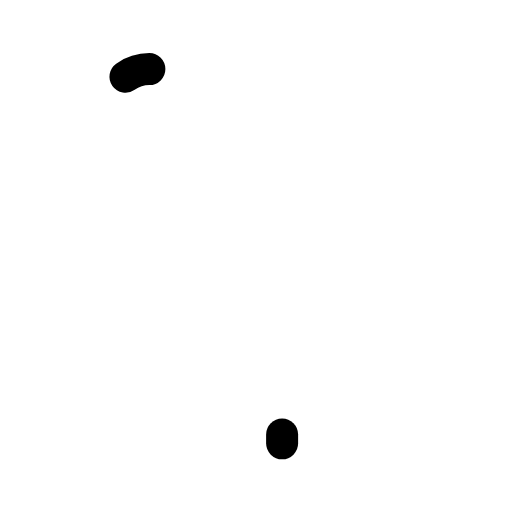
t = 0.00 s
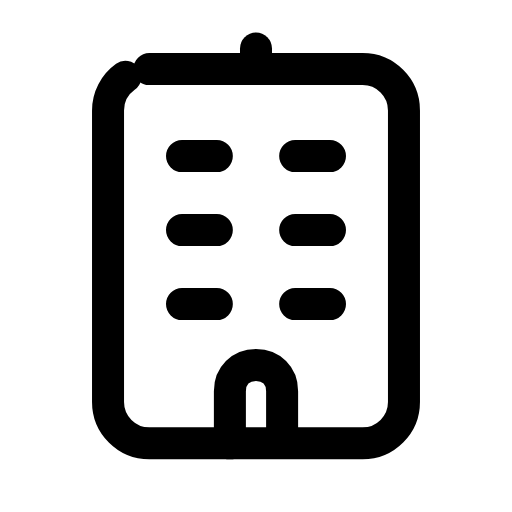
t = 0.30 s
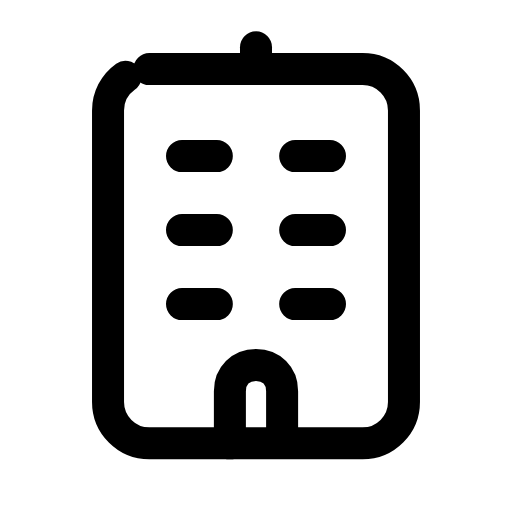
t = 0.57 s
t = 0.83 s: frame unchanged from t = 0.57 s, image omitted
t = 1.13 s: frame unchanged from t = 0.57 s, image omitted
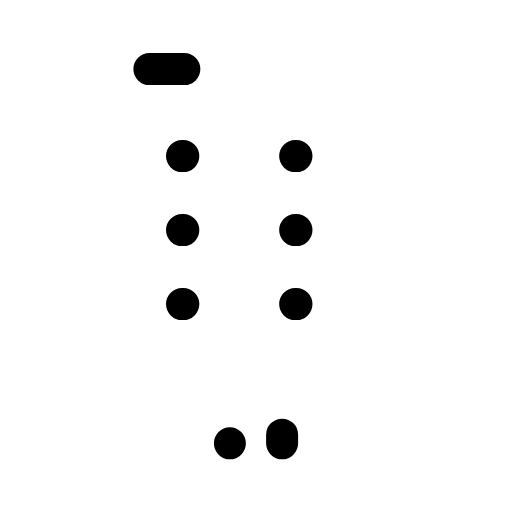
t = 1.42 s

The animated SVG that drew these frames (rendered in a browser with its animation timeline set to each time). Animation: 4 SMIL elements (animate=4); one cycle of 1.70 s, repeats indefinitely.

<svg xmlns="http://www.w3.org/2000/svg" width="24" height="24" viewBox="0 0 24 24" fill="none"><g transform="translate(-0.24 -0.23) scale(1.02)"><rect stroke="currentColor" stroke-width="1.471" stroke-linecap="round" stroke-linejoin="round" fill="none" x="5.2" y="3.4" width="13.6" height="17.2" rx="1.9" pathLength="1" stroke-dasharray="1"><animate attributeName="stroke-dashoffset" values="1;1;0;0;0;0;1;1;1" keyTimes="0;0;0.189;0.45;0.6;0.774;0.9;0.9;1" dur="1.7s" repeatCount="indefinite" calcMode="spline" keySplines="0.16 1 0.3 1;0.16 1 0.3 1;0.16 1 0.3 1;0.16 1 0.3 1;0.16 1 0.3 1;0.16 1 0.3 1;0.16 1 0.3 1;0.16 1 0.3 1"/></rect><path stroke="currentColor" stroke-width="1.471" stroke-linecap="round" stroke-linejoin="round" fill="none" d="M8.6 7.4L10.2 7.4M13.8 7.4L15.4 7.4M8.6 10.8L10.2 10.8M13.8 10.8L15.4 10.8M8.6 14.2L10.2 14.2M13.8 14.2L15.4 14.2" pathLength="1" stroke-dasharray="1"><animate attributeName="stroke-dashoffset" values="1;1;0;0;0;0;1;1;1" keyTimes="0;0.0315;0.2205;0.45;0.6;0.753;0.879;0.9;1" dur="1.7s" repeatCount="indefinite" calcMode="spline" keySplines="0.16 1 0.3 1;0.16 1 0.3 1;0.16 1 0.3 1;0.16 1 0.3 1;0.16 1 0.3 1;0.16 1 0.3 1;0.16 1 0.3 1;0.16 1 0.3 1"/></path><path stroke="currentColor" stroke-width="1.471" stroke-linecap="round" stroke-linejoin="round" fill="none" d="M10.8 20.6L10.8 18.2C10.8 17.5 11.3 17 12 17S13.2 17.5 13.2 18.2L13.2 20.6" pathLength="1" stroke-dasharray="1"><animate attributeName="stroke-dashoffset" values="1;1;0;0;0;0;1;1;1" keyTimes="0;0.063;0.252;0.45;0.6;0.732;0.858;0.9;1" dur="1.7s" repeatCount="indefinite" calcMode="spline" keySplines="0.16 1 0.3 1;0.16 1 0.3 1;0.16 1 0.3 1;0.16 1 0.3 1;0.16 1 0.3 1;0.16 1 0.3 1;0.16 1 0.3 1;0.16 1 0.3 1"/></path><path stroke="currentColor" stroke-width="1.471" stroke-linecap="round" stroke-linejoin="round" fill="none" d="M12 3.4L12 2.4" pathLength="1" stroke-dasharray="1"><animate attributeName="stroke-dashoffset" values="1;1;0;0;0;0;1;1;1" keyTimes="0;0.0945;0.2835;0.45;0.6;0.711;0.837;0.9;1" dur="1.7s" repeatCount="indefinite" calcMode="spline" keySplines="0.16 1 0.3 1;0.16 1 0.3 1;0.16 1 0.3 1;0.16 1 0.3 1;0.16 1 0.3 1;0.16 1 0.3 1;0.16 1 0.3 1;0.16 1 0.3 1"/></path></g></svg>
